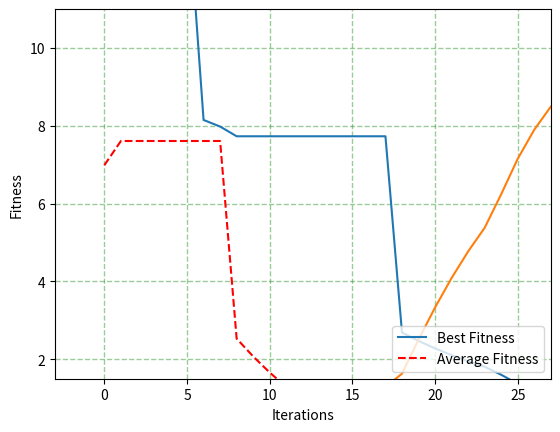

Generate this figure with matplotlib:
import numpy as np
import matplotlib.pyplot as plt

# 以下定義變數x的目標函式
def Fit_func(x):
    f= 10*np.sin(x)/x
    
    return f

# 以下定義函式來執行PSO程序
def PSO():      
    # 以下初始化粒子數、權重，並設定 x、速率 的上下限
    particle_cnt=30
    x_position= []
    Average_x= []
    ws=0.9; c1=1; c2=1
    r1=np.random.randn()*0.1; r2=np.random.randn()*0.1
    max_x= 15
    min_x= -15
    maxv=5
    
    pos= np.random.random_sample([particle_cnt])*200
    v0=np.random.random_sample([particle_cnt])
    
    # 以下給予20顆粒子的pbest初始值
    pbest=pos
    # 以下定義gbest的初始值
    pbestfit=Fit_func(pbest)
    
    gbestfit= max(pbestfit)
    pbestfit= list(pbestfit)    
    gbest= pbest[pbestfit.index(gbestfit)]
    
    # 以下開始移動並更新速率及位置，預設迭代100次
    for k in range(0, 100):
        V = (ws*v0)+(c1*r1*(pbest-pos))+(c2*r2*(gbest-pos))
        # 以下判斷速率有無超過上下限 
        for i in range(0, particle_cnt):
            if V[i] > maxv:
                V[i] = maxv
            elif V[i] < -maxv:
                V[i] = -maxv
        
        X = pos + V
        # 以下判斷位置有無超過上下限  
        for i in range(0,particle_cnt):
            if X[i] > max_x:
                X[i] = max_x
            elif X[i] < min_x:
                X[i] = min_x
                
        # 以下速率更新
        v0=V
        # 以下位置更新
        pos=X
        # 以下個體適應值更新
        prefit= Fit_func(pbest)
        nowfit= Fit_func(X)
       
        for i in range(0, particle_cnt):
            if nowfit[i] > prefit[i]:
                pbest[i]= pos[i]
   
        pbestfit=  Fit_func(pbest)
        
        # 以下群體適應值更新
        if max(pbestfit) > gbestfit:
            gbestfit= max(pbestfit)
            pbestfit= list(pbestfit)
            gbest= pbest[pbestfit.index(gbestfit)]#,:]
            
        Average_x.append(sum(pbest)/particle_cnt)
        x_position.append(gbest)
    
    return x_position, Average_x

# 以下為主執行程式及輸出繪圖
if __name__ == '__main__': 
    x_position1, Average_x= PSO()
    x_position2,_= PSO()
    
    print("Particle 1's positions : \n")
    for i in range(0, len(x_position1)):
        if i < 10:
            print(x_position1[i])
        elif i==11:
            print(".\n.\n.\n.\n")
        elif 19 < i < 30:
            print(x_position1[i])
    
    print("\nParticle 2's positions : \n")
    for i in range(0, len(x_position2)):
        if i < 10:
            print(x_position2[i])
        elif i==11:
            print(".\n.\n.\n.\n")
        elif 19 < i < 30:
            print(x_position2[i])
    
    plt.plot(x_position1)
    plt.plot(x_position2, "r--")
    plt.axis([-3, 30, -10, 10])
    plt.xlabel("Iterations")
    plt.ylabel("x-position")
    plt.legend(("Particle 1", "Particle 2"), loc= "upper right")
    plt.grid(color='g',linestyle='--', linewidth=1,alpha=0.4)
    plt.show()
    
    print("\n********************Next fig********************")
    
    Best_Fitness= Fit_func(x_position1)
    Average_Fitness= Fit_func(Average_x)
    
    print("Best Fitness's data : \n")
    for i in range(0, len(Best_Fitness)):
        if i < 10:
            print(Best_Fitness[i])
        elif i==11:
            print(".\n.\n.\n.\n")
        elif 19 < i < 30:
            print(Best_Fitness[i])
    
    print("\nAverage Fitness's data : \n")
    for i in range(0, len(Average_Fitness)):
        if i < 10:
            print(Average_Fitness[i])
        elif i==11:
            print(".\n.\n.\n.\n")
        elif 19 < i < 30:
            print(Average_Fitness[i])
    
    plt.plot(Best_Fitness)
    plt.plot(Average_Fitness, "r--")
    plt.axis([-3, 27, 1.5, 11])
    plt.xlabel("Iterations")
    plt.ylabel("Fitness")
    plt.legend(("Best Fitness", "Average Fitness"), loc= "lower right")
    plt.grid(color='g',linestyle='--', linewidth=1,alpha=0.4)
    plt.show()